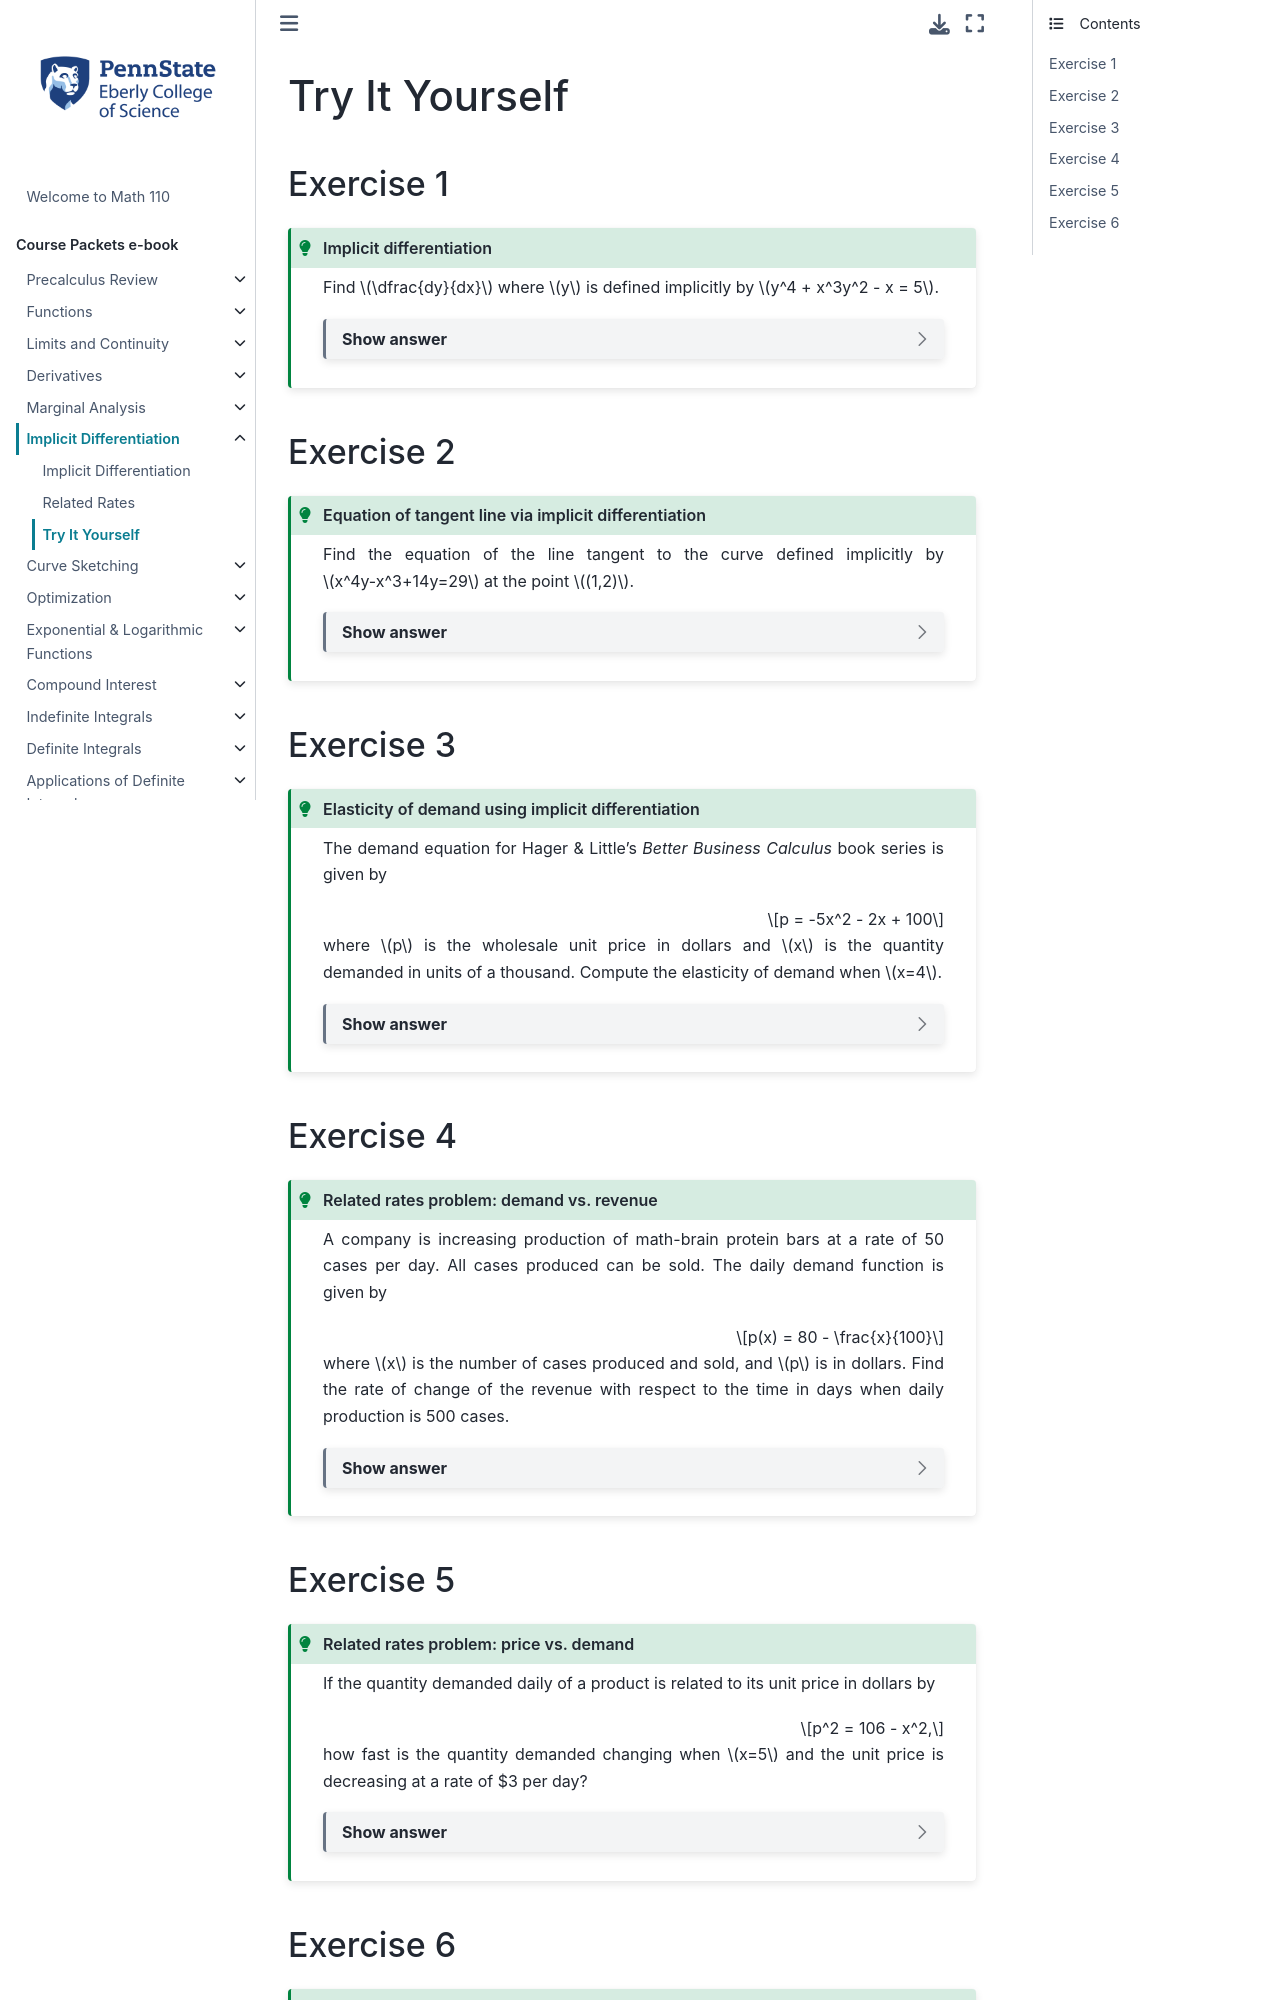

repository: 28left/110jupyter · page: ch_Implicit/implicit_TIY.html · generator: jekyll

---
jupytext:
  formats: ipynb,md:myst
  text_representation:
    extension: .md
    format_name: myst
    format_version: 0.13
    jupytext_version: 1.10.3
kernelspec:
  display_name: Python 3.9.4 64-bit
  language: python
  name: python3
---
# Try It Yourself

## Exercise 1
````{admonition} Implicit differentiation
:class: tip

Find $\dfrac{dy}{dx}$ where $y$ is defined implicitly by $y^4 + x^3y^2 - x = 5$.

```{dropdown} Show answer
Answer: $(1 - 3x^2y^2)/(4y^3  + 2x^3y)$
```
````

## Exercise 2
````{admonition} Equation of tangent line via implicit differentiation
:class: tip

Find the equation of the line tangent to the curve defined implicitly by $x^4y-x^3+14y=29$ at the point $(1,2)$.


```{dropdown} Show answer
Answer: $y=-x/3 + 7/3$
```
````

## Exercise 3
````{admonition} Elasticity of demand using implicit differentiation
:class: tip

The demand equation for Hager & Little's *Better Business Calculus* book series is given by

$$p = -5x^2 - 2x + 100$$

where $p$ is the wholesale unit price in dollars and $x$ is the quantity demanded in units of a thousand.  Compute the elasticity of demand when $x=4$.


```{dropdown} Show answer
Answer: $1/14$
```
````


## Exercise 4
````{admonition} Related rates problem: demand vs. revenue
:class: tip

A company is increasing production of math-brain protein bars at a rate of 50 cases per day. All cases produced can be sold. The daily demand function is given by 

$$p(x) = 80 - \frac{x}{100}$$

where $x$ is the number of cases produced and sold, and $p$ is in dollars. Find the rate of change of the revenue with respect to the time in days when daily production is 500 cases.

```{dropdown} Show answer
Answer: revenue increases by \$3,500 per day
```
````
